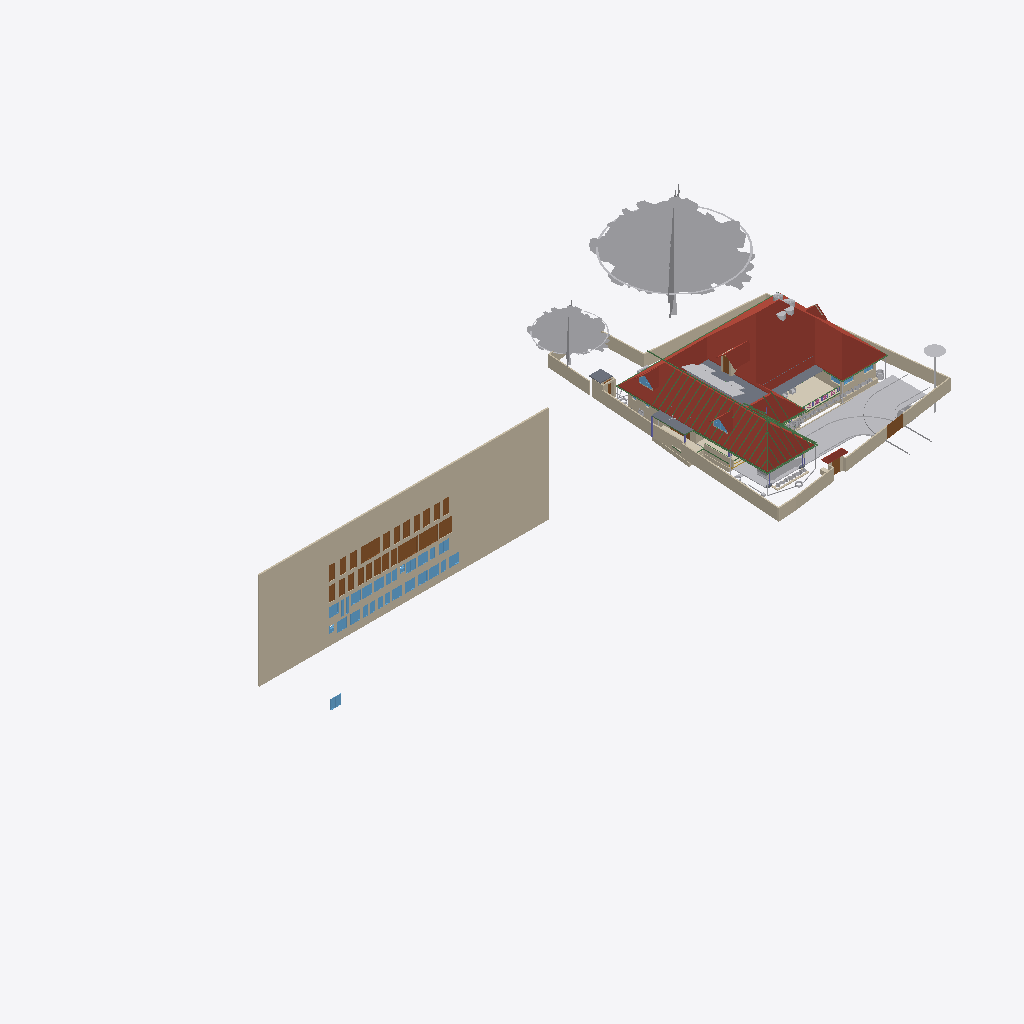
Isometric view of an IFC building model (IFC-SPF (STEP), schema IFC4X3, length unit metre), seen from the south-west, elements coloured by IFC class (only those large enough to see are counted): 38 walls (beige), 32 windows (light blue), 28 other elements (light grey), 28 doors (brown), 28 beams (green), 6 roofs (red-brown), 4 slabs (grey), 2 coverings (cream), 1 column (violet).
Extent 101.4 m × 45.8 m × 45.1 m (x, y, z). Storeys (11): GF at 0.00 m; 00 at 0.00 m; FFtop at 0.00 m; GFLintel at 0.00 m; FF at 0.00 m; Footing at 0.00 m; Verandah at 0.00 m; Plumbing at 0.00 m; schedule at 0.00 m; Electrical at 0.00 m; Roof at 3.00 m. Elements (2756): 484 IfcSystemFurnitureElement, 465 IfcBuildingElementProxy, 301 IfcBeam, 294 IfcWall, 264 IfcCovering, 157 IfcSwitchingDevice, 86 IfcLightFixture, 79 IfcPipeSegment, 59 IfcOutlet, 55 IfcGeographicElement, 55 IfcWindow, 53 IfcFurniture.

HEADER;
FILE_DESCRIPTION(('ViewDefinition[DesignTransferView]'),'2;1');
FILE_NAME('Sreekesh.ifc','2026-07-09T18:57:14+05:30',(),(),'IfcOpenShell 0.8.5','Bonsai 0.8.5','Nobody');
FILE_SCHEMA(('IFC4X3'));
ENDSEC;
DATA;
#1=IFCPROJECT('0aPvmvJuf5owphcfiKWAsN',$,'My Project',$,$,$,$,(#14,#26),#9);
#30=IFCSITE('3jTVXq97zE2OZTfzZH9iYT',$,'My Site',$,$,#53,$,$,$,$,$,$,$,$);
#211744=IFCSITE('2pH2ecD1v9bgK8psTEcl$_',$,'Site',$,$,#547284,#211754,$,$,(8,52,49,300000),(76,38,36,300000),$,$,$);
#36=IFCBUILDING('3Bt1MypEf4fuqFfshm9kTs',$,'My Building',$,$,#59,$,$,$,$,$,$);
#333137=IFCBUILDING('2u05Cn$TD6OPdaLJzvNsxO',$,'GFWall',$,$,#507878,$,$,$,$,$,$);
#339211=IFCBUILDING('002Xt49mzDahM74jmffgUi',$,'GF-P',$,$,#507873,$,$,$,$,$,$);
#42=IFCBUILDINGSTOREY('3Yt8GBe1vE1Byt_$JKaQnQ',$,'GF',$,$,#509173,$,$,$,$);
#8023=IFCBUILDINGSTOREY('3LNq90aff4Xhn4xfthWyFx',$,'00',$,$,#8039,$,$,$,$);
#71986=IFCBUILDINGSTOREY('1ZF$IMkzjA5efl8XVVA8ry',$,'FFtop',$,$,#508468,$,$,$,$);
#72129=IFCBUILDINGSTOREY('1Nt2vvvNTB5u0X$NIke4ti',$,'GFLintel',$,$,#510858,$,$,$,$);
#83382=IFCBUILDINGSTOREY('2do7yjy$r1eOSN7_GxsK9f',$,'FF',$,$,#508248,$,$,$,$);
#301077=IFCBUILDINGSTOREY('1n3LFyF6X708Cvo1r86gbR',$,'Footing',$,$,#508478,$,$,$,$);
#360055=IFCBUILDINGSTOREY('2kU8qRmBnF7foRmD37T33I',$,'Verandah',$,$,#360071,$,$,$,$);
#367233=IFCBUILDINGSTOREY('3r39yX7tr10xAjP1zlM9FN',$,'Plumbing',$,$,#367249,$,$,$,$);
#436766=IFCBUILDINGSTOREY('2CUKbd$of0Yx1yz6tYDaJY',$,'schedule',$,$,#511718,$,$,$,$);
#442969=IFCBUILDINGSTOREY('0sffW$JV12jOzJZIPBAWvQ',$,'Electrical',$,$,#442985,$,$,$,$);
#645077=IFCBUILDINGSTOREY('0JjibVR6r1sO_31MAb0rmm',$,'Roof',$,$,#645123,$,$,$,$);
#436236=IFCWALL('0fO5bxiLf2rPrmsDIadgTP',$,'Wall',$,$,#511723,#436242,$,$);
#555419=IFCROOF('1Q4VQk1YHFF9Ikj7y4jhXy',$,'Main Roof',$,$,#555425,#555420,$,.GABLE_ROOF.);
#158109=IFCGEOGRAPHICELEMENT('1ICn9VC11DLu$jSeyjW6na',$,'GeographicElement',$,$,#159277,#158141,$,$);
#363541=IFCCOURSE('0hYJyXEsXANxqeScN2ddTn',$,'Course',$,$,#552989,#363556,$,$);
#158156=IFCGEOGRAPHICELEMENT('2JlHSkVhjCZPlJyc1W8A6K',$,'GeographicElement',$,$,#159282,#158188,$,$);
#285749=IFCWALL('23M4dZECv7RPP4RWKkyrhY',$,'Wall.082',$,$,#435018,#285760,$,$);
#65997=IFCWALL('1DC2$ngnnDR8Q9h6mAR0js',$,'Wall',$,$,#345521,#66003,$,$);
#222195=IFCWALL('2ixJvC9dH599amejUM2w6G',$,'Wall',$,$,#293165,#222215,$,$);
#345031=IFCCOVERING('3RPlCoLTXEkg2LQ5VmhLHT',$,'Covering',$,$,#361378,#345042,$,$);
#66022=IFCWALL('2FUeR5sFb9uwjJGdeVWABU',$,'Wall',$,$,#431152,#66028,$,$);
#5763=IFCSLAB('2k1_QIQ_vEheGYBKPFgtqG',$,'Slab',$,$,#508328,#5774,$,$);
#226167=IFCWALL('1JVywoPUH41xuuLQv_Mf23',$,'Wall.082',$,$,#434788,#226178,$,$);
#65878=IFCWALL('1RxXXtAKb3$uqm3spal5Ab',$,'Wall.049',$,$,#434824,#65884,$,$);
#110356=IFCWALL('3Jc2L501zCIf2lBfrewdbK',$,'Wall',$,$,#434868,#110367,$,$);
#345472=IFCWALL('0yhntx_XHBtOwqFxJIUy0e',$,'Wall.082',$,$,#345566,#345483,$,$);
#578743=IFCCOURSE('10JQwc8Rj1DhdDleds_4eD',$,'Course',$,$,#579139,#578764,$,$);
#219358=IFCROOF('2NvTBbesP9PgYEhMlxRBaG',$,'Roof',$,$,#508323,#219392,$,.GABLE_ROOF.);
#106476=IFCSLAB('3SWoLdiHLDExF96lrfPbJY',$,'Slab',$,$,#510868,#106487,$,$);
#285691=IFCWALL('3FXX66X1H7gQUhINB1ZqHj',$,'Wall.082',$,$,#434912,#285702,$,$);
#2872=IFCWALL('0VICnwrYLCM9IhHcjSiD9g',$,'Wall',$,$,#507923,#2879,$,$);
#470777=IFCDOOR('0t87$1_hz87gsqjjPaod5f',$,'Door',$,$,#471132,#474671,'20',2.09999990463257,1.20000004768372,$,$,$);
#106448=IFCSLAB('1GhnzeWbD1FR$mVw6S$mla',$,'Slab',$,$,#510863,#106464,$,$);
#146729=IFCVEHICLE('0zRPRsukT96P6cuFPGiKs1',$,'Vehicle',$,$,#189086,#146742,$,$);
#437505=IFCDOOR('3Vw79$mJ981wtZ4gjDcwpp',$,'Door',$,$,#441913,#474619,'04',2.09999990463257,1.20000004768372,$,$,$);
#470811=IFCDOOR('2sEs1R1lb5Jhf2YwHu_NhE',$,'Door',$,$,#471147,#474708,'21',2.09999990463257,1.20000004768372,$,$,$);
#532060=IFCGEOGRAPHICELEMENT('1VW7zlP9bBSxb2PxGzOpUg',$,'Theng','21ida, 65c',$,#532078,#532059,$,.VEGETATION.);
#3151=IFCWALL('2frHB1bR9FtP23RXamn7Ko',$,'Wall',$,$,#508018,#3162,$,$);
#109955=IFCWALL('0m53cJKujAOwiy8OxGf4Uf',$,'Wall',$,$,#434806,#109966,$,$);
#217997=IFCROOF('2hcpXsHbj3E8lTGOwf_Twb',$,'Roof',$,$,#508408,#218003,$,.GABLE_ROOF.);
#218560=IFCROOF('2C1nQ2OAXBdxxnXR0n9JKC',$,'Roof',$,$,#508313,#218594,$,.GABLE_ROOF.);
#116735=IFCDOOR('1dZUIR_mr60wAZddeiCYTI',$,'Door',$,$,#281598,#116767,$,1.79999995231628,3.0,$,$,$);
#3520=IFCWALL('1kfIyPN_b4JPSDED46DDvv',$,'Wall',$,$,#507918,#3526,$,$);
#590379=IFCCOVERING('2ZGsMYGazAchJobXoI0Ygv',$,'Covering',$,$,#590422,#590395,$,$);
#309185=IFCWALL('1RTxTTrCL8QeAofqzjoycv',$,'Wall',$,$,#508628,#309196,$,$);
#389139=IFCBEAM('38yYLt849AL9vMzuf_qlJY',$,'Beam',$,$,#511003,#389138,$,$);
#117585=IFCSLAB('00nkzVGuT6heoHGHN6WRGv',$,'Slab',$,$,#508418,#117596,$,$);
#110251=IFCROOF('2Ww7svPQzEgA_fCzhmYus_',$,'Roof',$,$,#363446,#110283,$,.HIP_ROOF.);
#644985=IFCBEAM('1L30fVSzrBmAuxryudhZM0',$,'Beam',$,$,#647075,#645004,$,$);
#117253=IFCWALL('2NQIKohcDAsQMbNSTdACJd',$,'Wall.049',$,$,#510658,#117264,$,$);
#206723=IFCBUILDINGELEMENTPROXY('2K1LMOkm11dBWSaNfDUHsX',$,'BuildingElementProxy',$,$,#531325,#206736,$,$);
#218717=IFCROOF('1hzKHTNaL00O8K0DSnXvur',$,'Roof',$,$,#633399,#218751,$,.GABLE_ROOF.);
#388788=IFCBEAM('0CBrXPli9CuuYJqAxGAoT2',$,'Beam',$,$,#510988,#388787,$,$);
#332304=IFCWALL('0ZmojOdCnDxP$iDjWVcZ2G',$,'Wall',$,$,#360087,#332324,$,$);
#72992=IFCWALL('0nKeLZCI54WeIG0cLfl1fW',$,'Wall',$,$,#368846,#73003,$,$);
#441361=IFCWINDOW('3rxiGfLv100Og8luFZP7ej',$,'Window',$,$,#511728,#441369,$,1.5,1.5499999523162842,$,$,$);
#388715=IFCBEAM('3jI7cp3YfEpe0vqGUIgXwj',$,'Beam',$,$,#510963,#388714,$,$);
#437450=IFCDOOR('37YLLyO1T0MRzd$WfncXke',$,'Door',$,$,#441748,#469917,'03',2.09999990463257,1.20000004768372,$,$,$);
#440168=IFCDOOR('05ygje8oDCM8k$DCM_FIgq',$,'Door',$,$,#471102,#468448,'18',2.09999990463257,1.20000004768372,$,$,$);
#438103=IFCDOOR('1W4kbGnrf4BviYzt90euy7',$,'Door',$,$,#470165,#470128,'05',2.09999990463257,1.20000004768372,$,$,$);
#438650=IFCDOOR('3J6pX7wADBiwY7pVd53n9u',$,'Door',$,$,#441928,#470206,'07',2.09999990463257,1.20000004768372,$,$,$);
#438848=IFCDOOR('2HPJSE6uf7U8CSmEi_m1ZG',$,'Door',$,$,#441853,#470236,'09',2.09999990463257,1.20000004768372,$,$,$);
#440030=IFCDOOR('3KL$NcU1T879eGRiUWCmhA',$,'Door',$,$,#471117,#470457,'17',2.09999990463257,1.20000004768372,$,$,$);
#470845=IFCDOOR('0EBcwWEG1BLfBC_Rm2jIl2',$,'Door',$,$,#471162,#471221,'47',2.09999990463257,1.20000004768372,$,$,$);
#189522=IFCBUILDINGELEMENTPROXY('2fyH_FbBX1$e0RliKTBWRO',$,'BuildingElementProxy',$,$,#531320,#189554,$,$);
#472356=IFCWINDOW('0ryRUBqR17Fvdx1isygBpA',$,'Window',$,$,#472418,#472378,'25',1.29999995231628,1.54999995231628,$,$,$);
#472419=IFCWINDOW('0GCLM9tzbEz8ByjWX9sRRM',$,'Window',$,$,#472473,#472433,'26',1.29999995231628,1.54999995231628,$,$,$);
#473039=IFCWINDOW('3I0jIeasz9bPnd$EPsjU7w',$,'Window',$,$,#473758,#473053,'34',1.29999995231628,1.54999995231628,$,$,$);
#473132=IFCWINDOW('0ewWO9aRTEiu2DgmtsmmdL',$,'Window',$,$,#473186,#473146,'36',1.29999995231628,1.54999995231628,$,$,$);
#473534=IFCWINDOW('11Ns6xH_X2POblD9oamnOW',$,'Window',$,$,#473588,#473548,'43',1.29999995231628,1.54999995231628,$,$,$);
#473644=IFCWINDOW('0qPJyvNrnBPOwoE6u111LD',$,'Window',$,$,#473768,#473658,'45',1.29999995231628,1.54999995231628,$,$,$);
#473774=IFCWINDOW('0z6Mla7555BeT2xgOSIEjn',$,'Window',$,$,#473828,#473788,'47',1.29999995231628,1.54999995231628,$,$,$);
#441389=IFCWINDOW('1uIrQzLwb0FBf4o$gkmCiN',$,'Window',$,$,#442003,#472145,'22',1.29999995231628,1.54999995231628,$,$,$);
#472474=IFCWINDOW('1MxAzrC09ESQOos8fKjYKU',$,'Window',$,$,#472528,#472488,'27',1.29999995231628,1.54999995231628,$,$,$);
#472861=IFCWINDOW('3UJpKkISXCVxpeMHT8_AWt',$,'Window',$,$,#511733,#472875,'31',1.29999995231628,1.54999995231628,$,$,$);
#472929=IFCWINDOW('3ZxmguW$r6rgD8U6rsHeov',$,'Window',$,$,#473033,#472943,'32',1.29999995231628,1.54999995231628,$,$,$);
#473187=IFCWINDOW('2n3dOUsTbEjAw1t_1b0qHk',$,'Window',$,$,#473241,#473201,'37',1.29999995231628,1.54999995231628,$,$,$);
#473479=IFCWINDOW('28ovQprHX7H9ZCBnrN8ydw',$,'Window',$,$,#473533,#473493,'42',1.29999995231628,1.54999995231628,$,$,$);
#473589=IFCWINDOW('1lZG8N2onCAgw6Wp2oBrNS',$,'Window',$,$,#473643,#473603,'44',1.29999995231628,1.54999995231628,$,$,$);
#116971=IFCWALL('08FBn4OWj7ogBqhIhITLuq',$,'Wall.049',$,$,#510673,#116982,$,$);
#439176=IFCDOOR('1NZwsCyRPA_Rvuq6ikN8ou',$,'Door',$,$,#441943,#470277,'11',2.09999990463257,1.20000004768372,$,$,$);
#439604=IFCDOOR('0QS2XabDX52xoB56jEdYKn',$,'Door',$,$,#441868,#470307,'12',2.09999990463257,1.20000004768372,$,$,$);
#439877=IFCDOOR('1ohfLK289CGQgvLo23Ub_B',$,'Door',$,$,#441793,#470397,'15',2.09999990463257,1.20000004768372,$,$,$);
#146896=IFCDOOR('233Y4LKh93tgjzr0JDxIFw',$,'Door',$,$,#348594,#468928,$,2.09999990463257,1.20000004768372,$,$,$);
#438749=IFCDOOR('0$8DVY4oP3JO_c4OhxM5aR',$,'Door',$,$,#441838,#469108,'08',2.09999990463257,1.20000004768372,$,$,$);
#438910=IFCDOOR('2_EdLDw6f7cw9b3egCOt52',$,'Door',$,$,#441778,#469244,'10',2.09999990463257,1.20000004768372,$,$,$);
#436799=IFCDOOR('0XlfQQ3kH9bQ4xqE2F$NJd',$,'Door',$,$,#469873,#469836,'01',2.09999990463257,1.20000004768372,$,$,$);
#437395=IFCDOOR('2VOTDILfv12gFz9g4dV8WW',$,'Door',$,$,#441733,#469884,'02',2.09999990463257,1.20000004768372,$,$,$);
#438349=IFCDOOR('2bR2Lz4dfAH9NgHBO7V5eF',$,'Door',$,$,#441823,#470176,'06',2.09999990463257,1.20000004768372,$,$,$);
#439712=IFCDOOR('1r8n9ueob9YhwGM$AZbf6r',$,'Door',$,$,#441958,#470337,'13',2.09999990463257,1.20000004768372,$,$,$);
#439815=IFCDOOR('2VNwutCjrDBfJLcvmkUCbO',$,'Door',$,$,#441883,#470367,'14',2.09999990463257,1.20000004768372,$,$,$);
#439989=IFCDOOR('0D4N6xcBrEcv7IQhny9OtU',$,'Door',$,$,#471087,#470427,'16',2.09999990463257,1.20000004768372,$,$,$);
#440204=IFCDOOR('0HjACDWSL4vgj3$kRw90ep',$,'Door',$,$,#471072,#470496,'19',2.09999990463257,1.20000004768372,$,$,$);
#470879=IFCDOOR('3uBzIOBwv9KRz8nGRgS45n',$,'Door',$,$,#471177,#471251,'48',2.09999990463257,1.20000004768372,$,$,$);
#328429=IFCWALL('2kbqNKfzvEQ9JHWg3KnlRz',$,'Wall',$,$,#360107,#328449,$,$);
#111610=IFCDOOR('0JnVCEbZ93QxaghwOdNV45',$,'Door',$,$,#222491,#363404,$,2.09999990463257,1.20000004768372,$,$,$);
#578551=IFCWALL('3M_0KDf$P8_e6nv0RxeMA_',$,'Wall',$,$,#578974,#578571,$,$);
#327474=IFCWALL('2U4iGMjzz8RwTIGrH2ENgx',$,'Wall',$,$,#360262,#327494,$,$);
#357747=IFCWINDOW('0unPHkQknB1wc7pxPHjPGP',$,'Window',$,$,#508403,#357760,$,$,$,$,$,$);
#218541=IFCWINDOW('21qcPfDRT2hPC8Z6tF6XzK',$,'Window',$,$,#508308,#218554,$,$,$,$,$,$);
#101757=IFCWALL('3Re5U6AfH5hRjhCU8HzlUQ',$,'Wall',$,$,#149415,#101777,$,$);
#106524=IFCSOLARDEVICE('3S6vjv$5jE1uGxlQ_RICMy',$,'SolarDevice',$,$,#508253,#106556,$,$);
#644609=IFCBEAM('0gksNmTTP6V8HpJmgLM0wW',$,'Beam',$,$,#650630,#644628,$,$);
#106615=IFCSOLARDEVICE('0CbIHREHr2w9gh5lx0_n0D',$,'SolarDevice',$,$,#508273,#106632,$,$);
#106669=IFCSOLARDEVICE('3CH4PS5oz4_xvHOpIILxvJ',$,'SolarDevice',$,$,#508288,#106686,$,$);
#327285=IFCWALL('1vo4h6gUf99v7g_hI2dwLe',$,'Wall',$,$,#360257,#327305,$,$);
#106579=IFCSOLARDEVICE('1xWH0eIEnB$BgsSW0yRufF',$,'SolarDevice',$,$,#508263,#106596,$,$);
#106597=IFCSOLARDEVICE('1JeFrLyoz5IhCtXWc_EtwE',$,'SolarDevice',$,$,#508268,#106614,$,$);
#106895=IFCSOLARDEVICE('3hGn0pNNz3NwRu5qnQ1KkQ',$,'SolarDevice',$,$,#508293,#106912,$,$);
#106913=IFCSOLARDEVICE('3N6FBuwFX6eRZQfWUTehiA',$,'SolarDevice',$,$,#508298,#106930,$,$);
#106561=IFCSOLARDEVICE('2N7C3uFTr0ovBcfJ26O6Lk',$,'SolarDevice',$,$,#508258,#106578,$,$);
#106633=IFCSOLARDEVICE('3nYAYQFdT0Hu3774nkbnMA',$,'SolarDevice',$,$,#508278,#106650,$,$);
#106651=IFCSOLARDEVICE('3GkHrXcpz9luFJaFckT4XJ',$,'SolarDevice',$,$,#508283,#106668,$,$);
#415400=IFCTANK('2cN9Lf$sT3KBiodaXpFIbN',$,'Tank',$,$,#634247,#634034,$,$);
#455969=IFCWALL('10vr2jrxH5u9xDp2P5Tk9Y',$,'Wall',$,$,#509053,#455989,$,$);
#388934=IFCBEAM('02028txQrArOf6QyRmi8S_',$,'Beam',$,$,#510993,#388933,$,$);
#634035=IFCTANK('1xJqb3udnDYRx6XAeJzIMC',$,'Tank',$,$,#634209,#634048,$,$);
#634087=IFCTANK('3YJgfQIzT5nu0VKyu2pyyk',$,'Tank',$,$,#634252,#635311,$,$);
#388502=IFCBEAM('35uj72bWH5VeeE5oLL9s_t',$,'Beam',$,$,#510958,#388501,$,$);
#65947=IFCWALL('08s$eE7qfC1vtHJbeTdsNK',$,'Wall',$,$,#434943,#65953,$,$);
#635263=IFCTANK('1mf97JXIj4aObIWMnXzwXx',$,'Tank',$,$,#635293,#635873,$,$);
#473242=IFCWINDOW('1gX6TXdPf9AO4DNYBx2gS1',$,'Window',$,$,#528392,#473278,'38',1.29999995231628,1.54999995231628,$,$,$);
#472633=IFCWINDOW('0Zl2gE8_586PvBdKooVPGr',$,'Window',$,$,#472761,#472691,'29',1.29999995231628,1.54999995231628,$,$,$);
#473319=IFCWINDOW('1zR4pmTQH9$B7C01p1Qh6Y',$,'Window',$,$,#473373,#473333,'39',1.29999995231628,1.54999995231628,$,$,$);
#473374=IFCWINDOW('2BTWCkad52rRnR2lhAJRnt',$,'Window',$,$,#473428,#473388,'40',1.29999995231628,1.54999995231628,$,$,$);
#473429=IFCWINDOW('2dzOHbFk98Zx2bSaCiLBYU',$,'Window',$,$,#473698,#473443,'41',1.29999995231628,1.54999995231628,$,$,$);
#473699=IFCWINDOW('2YOiOVaET4gOMuWXCG8Xoa',$,'Window',$,$,#473773,#473713,'46',1.29999995231628,1.54999995231628,$,$,$);
#414475=IFCWASTETERMINAL('1uBGk1gxzE9hTrqFRynQQB',$,'WasteTerminal',$,$,#532354,#530474,$,$);
#389073=IFCBEAM('1SW1UMPTn6IukCzEsXMMce',$,'Beam',$,$,#510998,#389072,$,$);
#472529=IFCWINDOW('1T4xVqsNn09Q7QANEos0xY',$,'Window',$,$,#472632,#472587,'28',1.29999995231628,1.54999995231628,$,$,$);
#472979=IFCWINDOW('2zT7vXKsv2yOLSfm2klIRE',$,'Window',$,$,#473038,#472993,'33',1.29999995231628,1.54999995231628,$,$,$);
#110674=IFCWALL('1a_hfYQo5DRgtEum677ZGl',$,'Wall',$,$,#292365,#110685,$,$);
#329035=IFCWALL('2$n50xrj53zPnnhI4Jq0HX',$,'Wall',$,$,#360082,#329055,$,$);
#472315=IFCWINDOW('0x22XexIv8lx4ALyuFep0N',$,'Window',$,$,#472355,#472329,'24',1.29999995231628,1.54999995231628,$,$,$);
#472233=IFCWINDOW('2o4E9pPUr5tvLXhqGsnN5n',$,'Window',$,$,#472314,#472270,'23',1.29999995231628,1.54999995231628,$,$,$);
#644661=IFCBEAM('0CDPZhXT1CnQJ6G9iM0u8_',$,'Beam',$,$,#650625,#644680,$,$);
#645440=IFCBEAM('2lDBmqouH7oe7uR9hnPXvs',$,'Beam',$,$,#647474,#645459,$,$);
#645153=IFCBEAM('1Orj1AqVr0zuwS3l326yvQ',$,'Beam',$,$,#647439,#645172,$,$);
#645235=IFCBEAM('2Oin1Ne_j0Q82Idq$mlWVc',$,'Beam',$,$,#647449,#645254,$,$);
#645653=IFCBEAM('1rNYpuZRfDNw4b8uIx8qaZ',$,'Beam',$,$,#647499,#645672,$,$);
#111126=IFCWALL('11fiDOfq54uheWI4ur$p_M',$,'Wall',$,$,#292347,#111137,$,$);
#4009=IFCWALL('2lHSG51rHEfeNsY_Rnf304',$,'Wall',$,$,#507888,#4020,$,$);
#26789=IFCDOOR('3HF$fS8tX7kw4y81dHWRkr',$,'Door',$,$,#496618,#514869,'04',2.25,3.0,$,$,$);
#645194=IFCBEAM('17t2yrafn8Jxdoa9wkH8Ti',$,'Beam',$,$,#647444,#645213,$,$);
#645399=IFCBEAM('1GMmdLL39DtfiatFRX2PJu',$,'Beam',$,$,#647469,#645418,$,$);
#645522=IFCBEAM('2g2eptVM1ARPrwJCKk9yVw',$,'Beam',$,$,#647484,#645541,$,$);
#645612=IFCBEAM('1HJgpuWWLA9hfd5o_AdbZc',$,'Beam',$,$,#647494,#645631,$,$);
#644731=IFCBEAM('3SP3Q5izPF2vDdNzExj1eI',$,'Beam',$,$,#647048,#644750,$,$);
#645481=IFCBEAM('0lBwHY27j84BUoVp_wpCHC',$,'Beam',$,$,#647479,#645500,$,$);
#645571=IFCBEAM('01PUMnZTP8WfOaR01QojjC',$,'Beam',$,$,#647489,#645590,$,$);
#645694=IFCBEAM('3Tm0rkt_f1mxqBQ1ZyhA4Q',$,'Beam',$,$,#647504,#645713,$,$);
#327732=IFCBEAM('3LAC8rAaD0M95EF$UDM7CJ',$,'Beam',$,$,#632819,#327751,$,$);
#645358=IFCBEAM('2VZMMnwrP6mwhqwndare$D',$,'Beam',$,$,#647464,#645377,$,$);
#226380=IFCCOLUMN('1sDYwOA5r3nwjHRU7tM1Mo',$,'Column',$,$,#509863,#226391,$,$);
#117002=IFCWALL('2_YAAq8JL4QhCYm3Y6yZZ5',$,'Wall.049',$,$,#510663,#117013,$,$);
#455733=IFCWALL('1_lkS15SzFbRpeNiLwhyGU',$,'Wall',$,$,#508943,#455753,$,$);
#102201=IFCWALL('1d8KAB1ef84Bs8SUdT2bKV',$,'Wall',$,$,#508348,#102212,$,$);
#117669=IFCDOOR('1Oy85YKxL61PqzyfMMUgcU',$,'Door',$,$,#498586,#469078,$,2.09999990463257,1.0,$,$,$);
#497623=IFCWASTETERMINAL('34NU5aFADBEgYRsNmq3pIl',$,'WasteTerminal',$,$,#532147,#531165,$,$);
#650526=IFCBEAM('3qgKDgc85B3uu1TfwxRNAl',$,'Beam',$,$,#650750,#650565,$,$);
#332235=IFCWALL('0WW$1fAGf3sAubsqiDgRRp',$,'Wall',$,$,#360287,#332255,$,$);
#587257=IFCFURNITURE('1m1IDkbbj7A8mHpTp2TFr1',$,'Furniture',$,$,#587627,#587270,$,$);
#102232=IFCWALL('3BbLnMq0r7ivvaULYjF4Vv',$,'Wall',$,$,#508353,#102243,$,$);
#651705=IFCBEAM('01n6aVHh92QRVZBiri8KI7',$,'Beam',$,$,#652443,#651744,$,$);
#432857=IFCWASTETERMINAL('291ZfaJMX2QgzA0yx6Dgbh',$,'WasteTerminal',$,$,#433019,#531734,$,$);
#29270=IFCWINDOW('3GxmHADO1DPPnexShW0xza',$,'Window',$,$,#616607,#99898,'44',1.5,1.5499999523162842,$,$,$);
#472762=IFCWINDOW('1GHGaSiXnFWuxMJhhdjlFz',$,'Window',$,$,#472860,#472799,'30',1.29999995231628,1.54999995231628,$,$,$);
#99476=IFCWINDOW('0bWf0UbSH5vA18P2wXez2A',$,'Window',$,$,#616577,#99508,'42',1.5,1.5499999523162842,$,.DOUBLE_PANEL_VERTICAL.,$);
#24945=IFCWINDOW('0pIOr8Fwn768Q5gngNrD$h',$,'Window',$,$,#616592,#99803,'43',1.5,1.5499999523162842,$,.DOUBLE_PANEL_VERTICAL.,$);
#473089=IFCWINDOW('1_tLJRJAbCSei9XUsefKNp',$,'Window',$,$,#473763,#473103,'35',1.29999995231628,1.54999995231628,$,$,$);
#628867=IFCWALL('1SfA8Ins5BdBp_BmrW5FTJ',$,'Wall',$,$,#629105,#628887,$,$);
#651910=IFCBEAM('06fSsxpkL6fB$_W2Ey9IQQ',$,'Beam',$,$,#651974,#651949,$,$);
#332339=IFCWALL('06RbKfkVLAig0EUUJcdLY6',$,'Wall',$,$,#360122,#332359,$,$);
#414527=IFCWASTETERMINAL('0v1hqfc$r1$wf5R2fPkqwY',$,'WasteTerminal',$,$,#532285,#530579,$,$);
#49227=IFCBEAM('2GaElzDELAMf9uZ0HgoOwe',$,'Beam',$,$,#509803,#49238,$,$);
#329144=IFCWALL('0XJHmtTfD6sBELqtXy9e2a',$,'Wall',$,$,#360132,#329164,$,$);
#432880=IFCPIPESEGMENT('1rGfJt_$zAiun9MWrboOHJ',$,'PipeSegment',$,$,#433260,#432914,$,.FLEXIBLESEGMENT.);
#327881=IFCBEAM('1z1Atghg99VfW7mInWERK0',$,'Beam',$,$,#632929,#327900,$,$);
ENDSEC;
